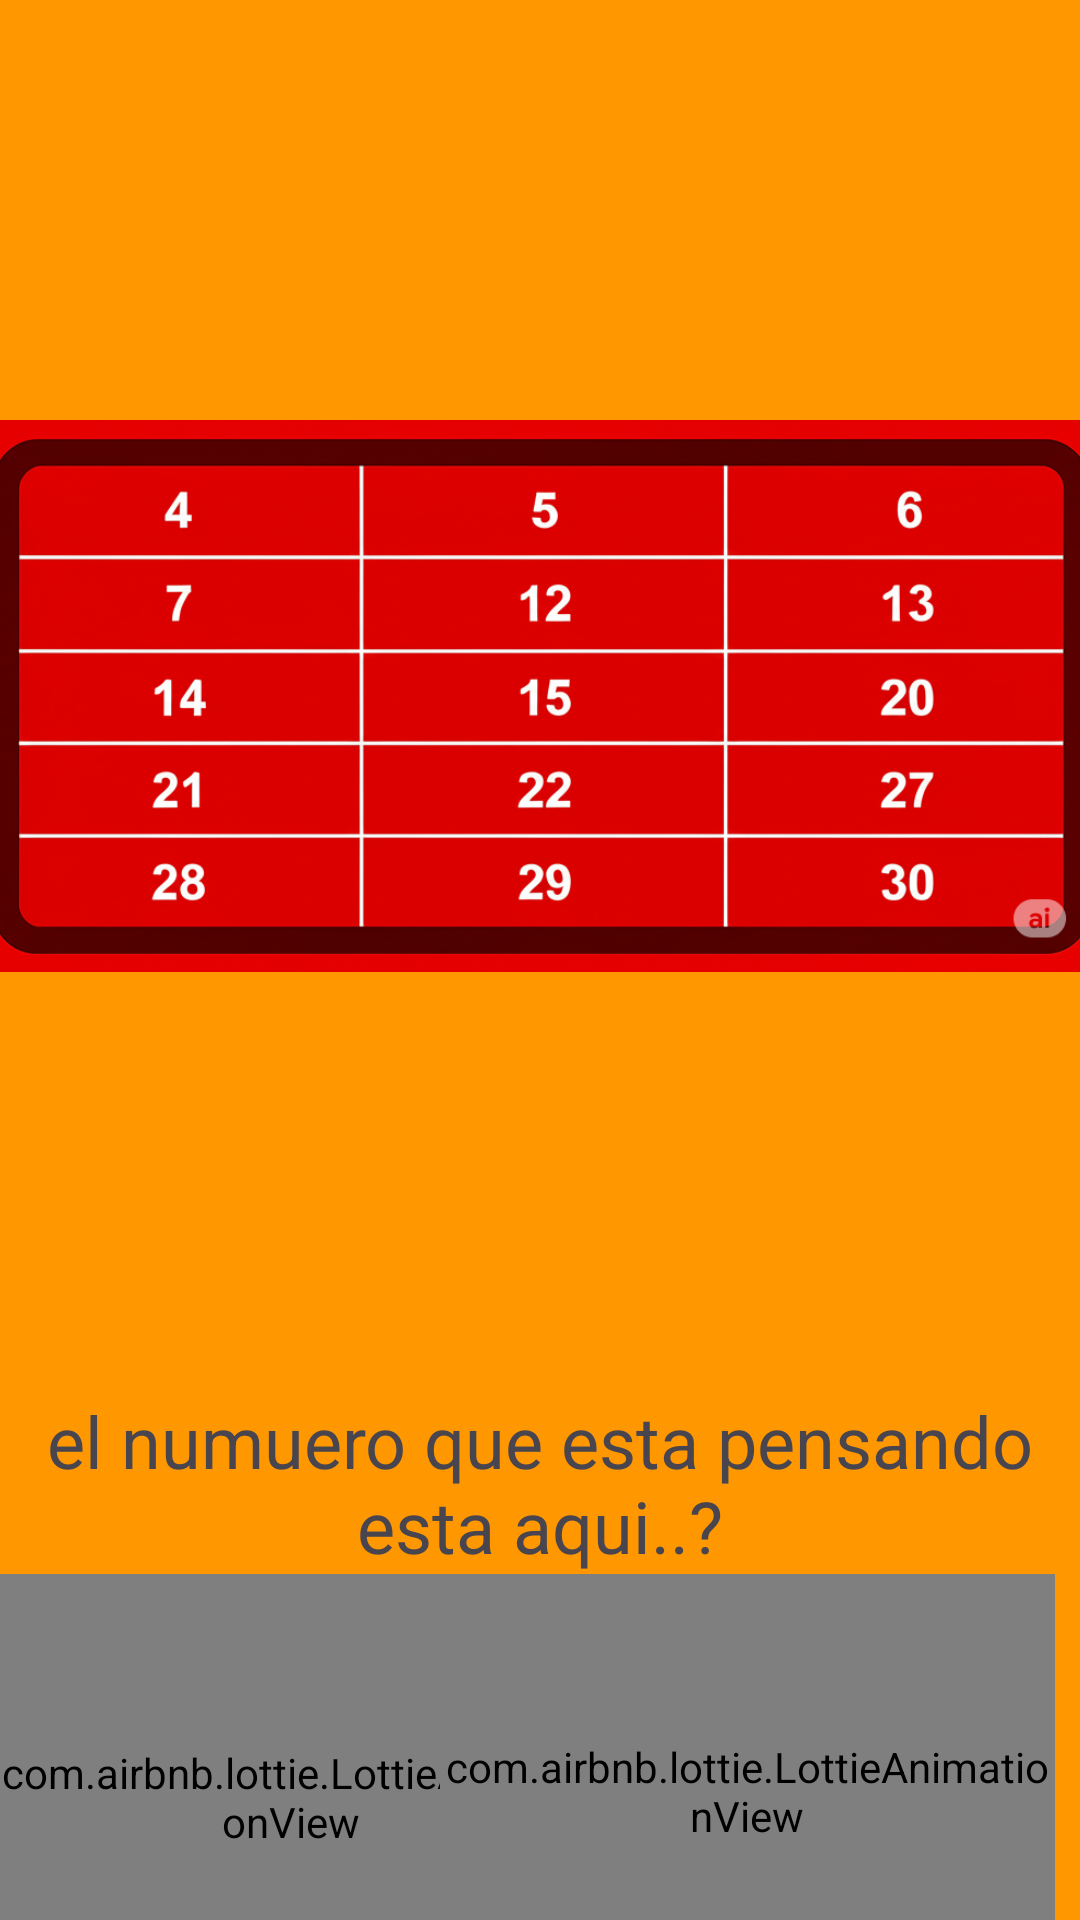

Reconstruct the res/layout file that produces this screen, plus the resources it refers to.
<!-- AndroidManifest.xml: application theme Theme.NumeroMagicos -->
<!-- res/layout/activity_binario4.xml -->
<?xml version="1.0" encoding="utf-8"?>
<androidx.constraintlayout.widget.ConstraintLayout xmlns:android="http://schemas.android.com/apk/res/android"
    xmlns:app="http://schemas.android.com/apk/res-auto"
    xmlns:tools="http://schemas.android.com/tools"
    android:id="@+id/main"
    android:layout_width="match_parent"
    android:layout_height="match_parent"
    android:background="#FF9800"
    tools:context=".binario4">

    <TextView
        android:id="@+id/textView5"
        android:layout_width="wrap_content"
        android:layout_height="wrap_content"
        android:layout_marginTop="12dp"
        android:text="el numuero que esta pensando esta aqui..?"
        android:textAlignment="center"
        android:textSize="24sp"
        app:layout_constraintEnd_toEndOf="parent"
        app:layout_constraintHorizontal_bias="0.0"
        app:layout_constraintStart_toStartOf="parent"
        app:layout_constraintTop_toBottomOf="@+id/imageView3" />

    <com.airbnb.lottie.LottieAnimationView
        android:id="@+id/animationView"
        android:layout_width="194dp"
        android:layout_height="149dp"
        android:layout_marginBottom="76dp"
        android:onClick="Verdadero"
        app:layout_constraintBottom_toBottomOf="parent"
        app:layout_constraintEnd_toEndOf="parent"
        app:layout_constraintEnd_toStartOf="@+id/animationView"
        app:layout_constraintHorizontal_bias="0.0"
        app:layout_constraintStart_toStartOf="parent"
        app:layout_constraintTop_toBottomOf="@+id/textView5"
        app:layout_constraintVertical_bias="0.0"
        app:lottie_autoPlay="true"
        app:lottie_loop="true"
        app:lottie_rawRes="@raw/bien"
        app:lottie_url="REPLACE_JSON_URL" />

    <com.airbnb.lottie.LottieAnimationView
        android:id="@+id/animationView"
        android:layout_width="205dp"
        android:layout_height="145dp"
        android:layout_marginBottom="84dp"
        android:onClick="falso"
        app:layout_constraintBottom_toBottomOf="parent"
        app:layout_constraintEnd_toEndOf="parent"
        app:layout_constraintHorizontal_bias="0.946"
        app:layout_constraintStart_toStartOf="parent"
        app:layout_constraintTop_toBottomOf="@+id/textView5"
        app:layout_constraintVertical_bias="0.0"
        app:lottie_autoPlay="true"
        app:lottie_loop="true"
        app:lottie_rawRes="@raw/error"
        app:lottie_url="REPLACE_JSON_URL" />

    <ImageView
        android:id="@+id/imageView3"
        android:layout_width="373dp"
        android:layout_height="440dp"
        android:layout_marginTop="12dp"
        app:layout_constraintEnd_toEndOf="parent"
        app:layout_constraintHorizontal_bias="0.5"
        app:layout_constraintStart_toStartOf="parent"
        app:layout_constraintTop_toTopOf="parent"
        app:srcCompat="@drawable/cuatro" />

</androidx.constraintlayout.widget.ConstraintLayout>
<!-- resources referenced by this layout -->
<resources>
  <!-- drawable cuatro: png bitmap (drawable, 327020 bytes) -->
  <style name="Theme.NumeroMagicos" parent="Base.Theme.NumeroMagicos" />
  <style name="Base.Theme.NumeroMagicos" parent="Theme.Material3.DayNight.NoActionBar">
          
          
      </style>
</resources>
